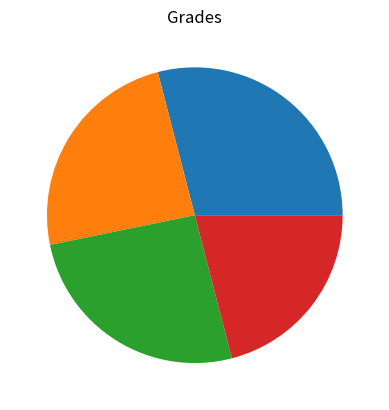

This chart was generated by the following Python code:
import numpy as np
import pandas as pd
import matplotlib.pyplot as plt

# example of graph
# years=np.array([2020,2021,2022,2026])
# grade=([95,80,75,80])
# plt.plot(years,grade,marker="o")
# plt.title("My Academic Grades")
# plt.xlabel("years")
# plt.ylabel("grades")
# plt.grid()
# plt.show()


x=np.array([90,75,80,65])
plt.pie(x)
plt.title("Grades")

plt.show()